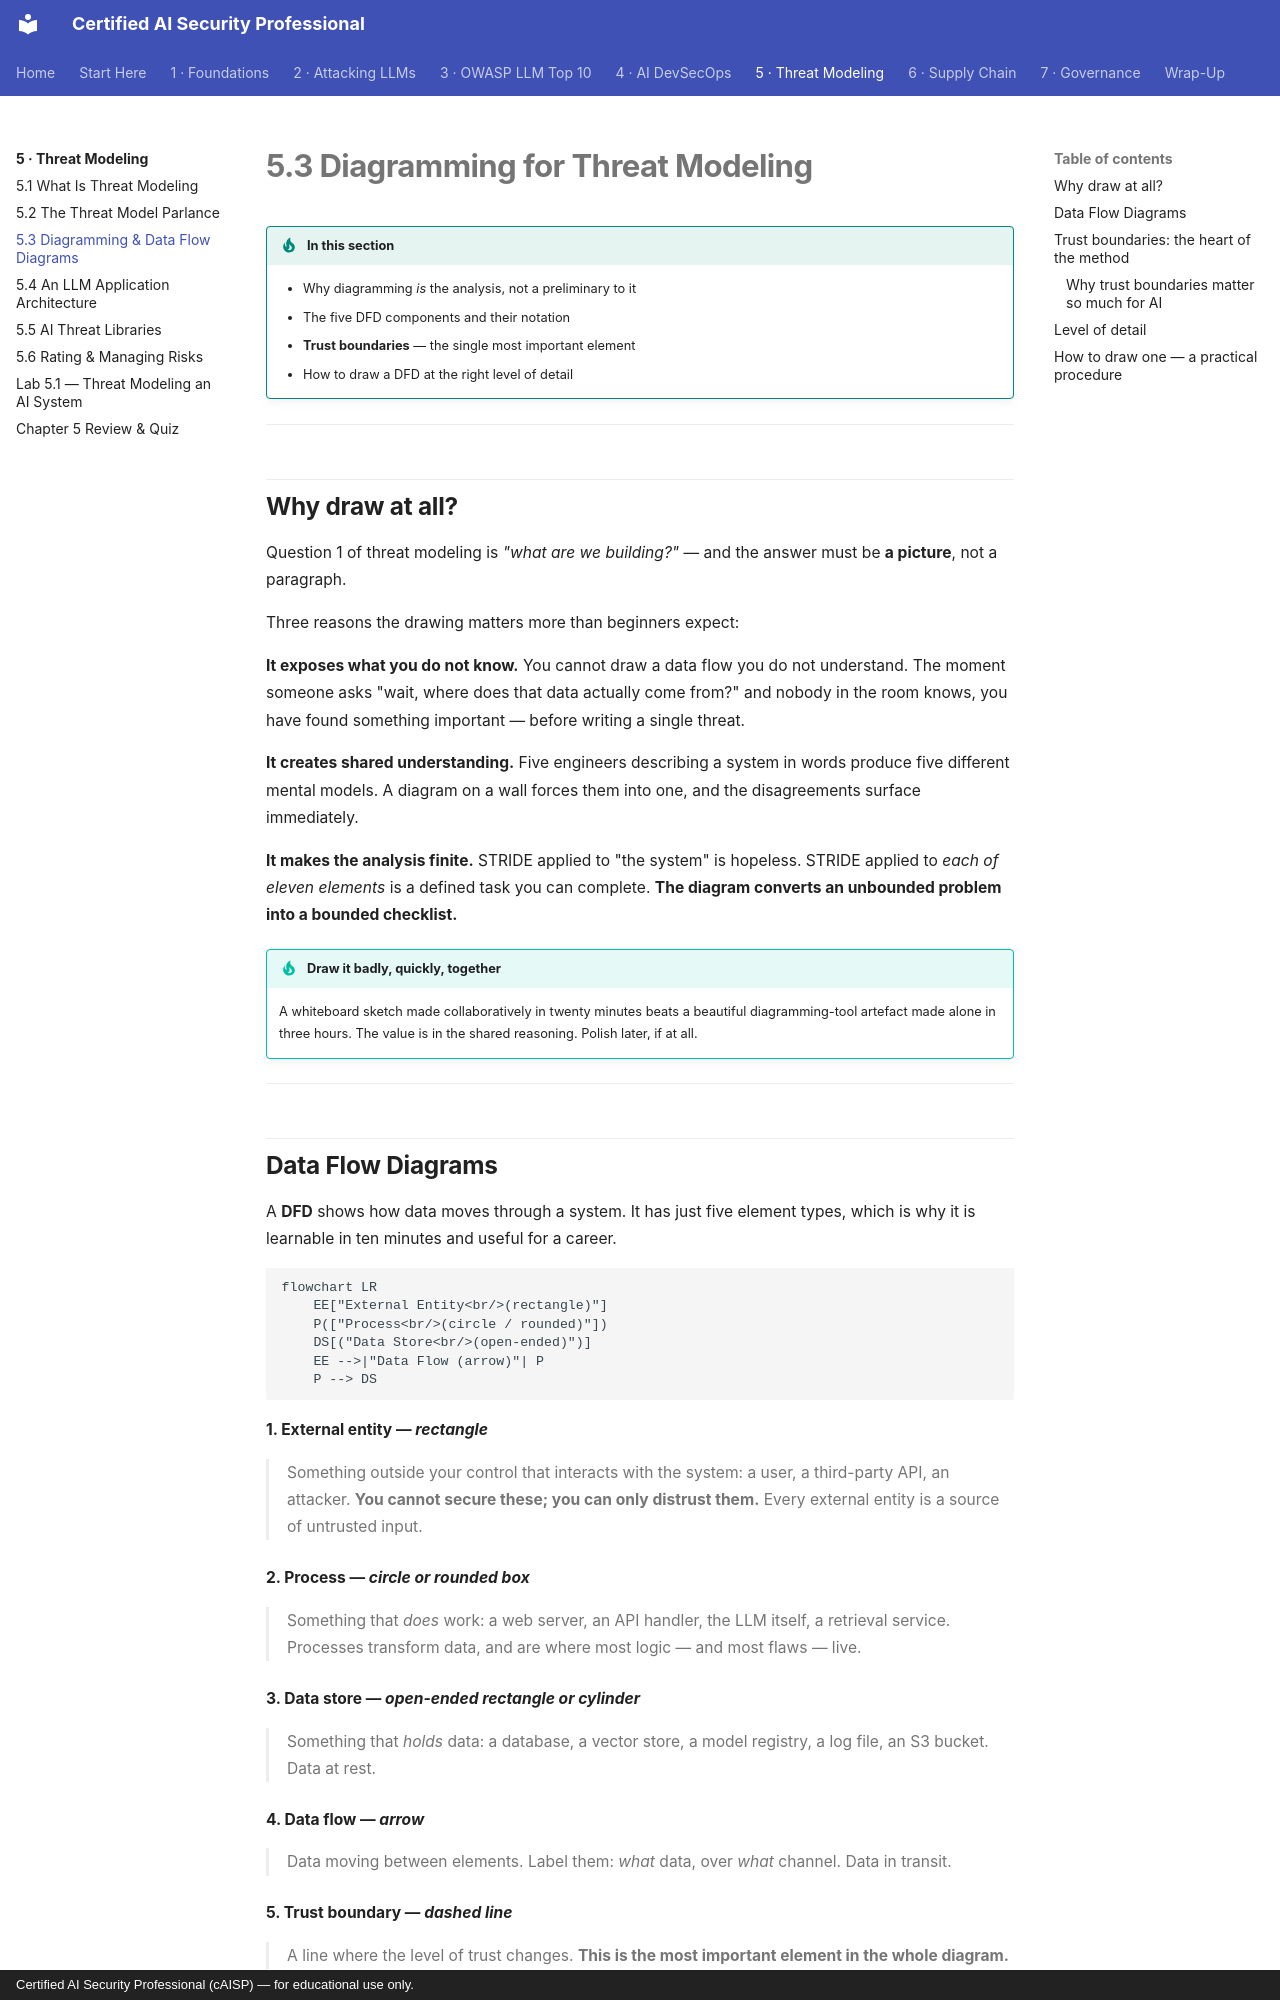

repository: def-SaYaN/Certified-AI-Security-Professional · page: chapter-05/03-diagramming-dfd/index.html · generator: mkdocs · copyright: Certified AI Security Professional (cAISP) — for educational use only.

---
tags:
  - Chapter 5
  - Threat Modeling
---

# 5.3 Diagramming for Threat Modeling

!!! objective "In this section"
    - Why diagramming *is* the analysis, not a preliminary to it
    - The five DFD components and their notation
    - **Trust boundaries** — the single most important element
    - How to draw a DFD at the right level of detail

---

## Why draw at all?

Question 1 of threat modeling is *"what are we building?"* — and the answer must be **a picture**,
not a paragraph.

Three reasons the drawing matters more than beginners expect:

**It exposes what you do not know.** You cannot draw a data flow you do not understand. The moment
someone asks "wait, where does that data actually come from?" and nobody in the room knows, you have
found something important — before writing a single threat.

**It creates shared understanding.** Five engineers describing a system in words produce five
different mental models. A diagram on a wall forces them into one, and the disagreements surface
immediately.

**It makes the analysis finite.** STRIDE applied to "the system" is hopeless. STRIDE applied to
*each of eleven elements* is a defined task you can complete. **The diagram converts an unbounded
problem into a bounded checklist.**

!!! tip "Draw it badly, quickly, together"
    A whiteboard sketch made collaboratively in twenty minutes beats a beautiful diagramming-tool
    artefact made alone in three hours. The value is in the shared reasoning. Polish later, if at
    all.

---

## Data Flow Diagrams

A **DFD** shows how data moves through a system. It has just five element types, which is why it is
learnable in ten minutes and useful for a career.

```mermaid
flowchart LR
    EE["External Entity<br/>(rectangle)"]
    P(["Process<br/>(circle / rounded)"])
    DS[("Data Store<br/>(open-ended)")]
    EE -->|"Data Flow (arrow)"| P
    P --> DS
```

<dl class="caisp-terms" markdown>

<dt>1. External entity — <em>rectangle</em></dt>
<dd>Something outside your control that interacts with the system: a user, a third-party API, an
attacker. <strong>You cannot secure these; you can only distrust them.</strong> Every external
entity is a source of untrusted input.</dd>

<dt>2. Process — <em>circle or rounded box</em></dt>
<dd>Something that <em>does</em> work: a web server, an API handler, the LLM itself, a retrieval
service. Processes transform data, and are where most logic — and most flaws — live.</dd>

<dt>3. Data store — <em>open-ended rectangle or cylinder</em></dt>
<dd>Something that <em>holds</em> data: a database, a vector store, a model registry, a log file, an
S3 bucket. Data at rest.</dd>

<dt>4. Data flow — <em>arrow</em></dt>
<dd>Data moving between elements. Label them: <em>what</em> data, over <em>what</em> channel. Data in
transit.</dd>

<dt>5. Trust boundary — <em>dashed line</em></dt>
<dd>A line where the level of trust changes. <strong>This is the most important element in the whole
diagram.</strong></dd>

</dl>

---
